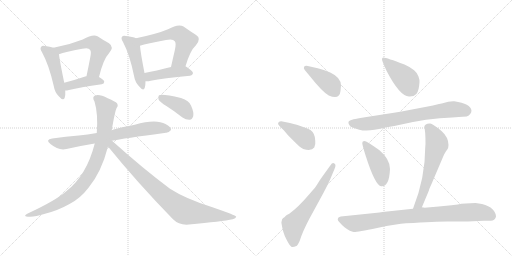
t = 0.00 s
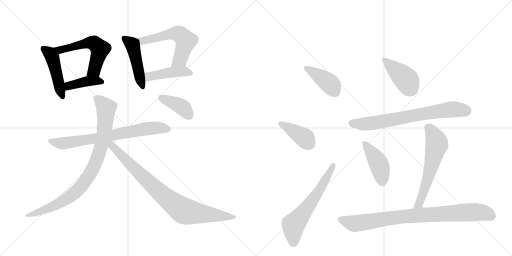
t = 2.57 s
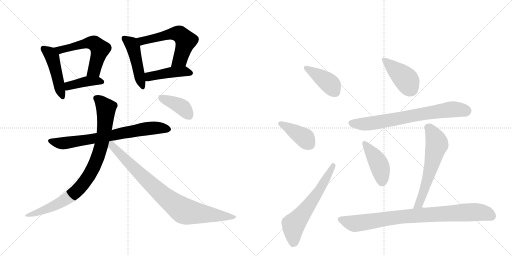
t = 5.14 s
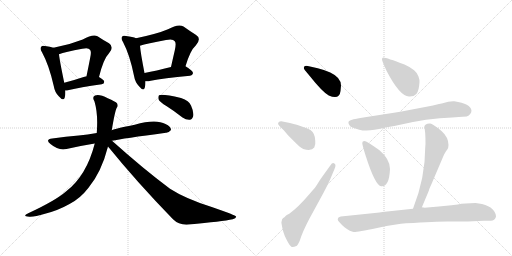
t = 7.71 s
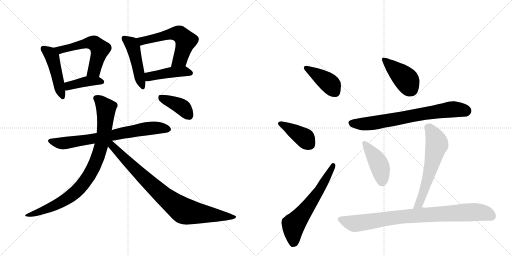
t = 10.28 s
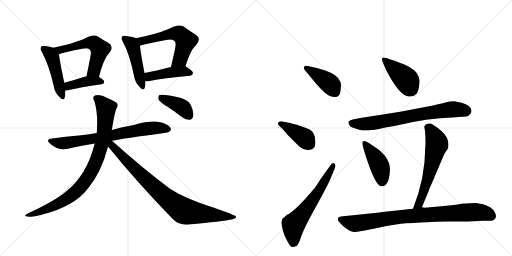
t = 12.85 s

The animated SVG that drew these frames (rendered in a browser with its animation timeline set to each time). Animation: 18 CSS @keyframes rules; one cycle of 12.85 s.

<svg version="1.1" viewBox="0 0 2048 1024" xmlns="http://www.w3.org/2000/svg">
  <g stroke="lightgray" stroke-dasharray="1,1" stroke-width="1" transform="scale(4, 4)">
    <line x1="0" y1="0" x2="256" y2="256"></line>
    <line x1="256" y1="0" x2="0" y2="256"></line>
    <line x1="128" y1="0" x2="128" y2="256"></line>
    <line x1="0" y1="128" x2="256" y2="128"></line>
    <line x1="256" y1="0" x2="512" y2="256"></line>
    <line x1="512" y1="0" x2="256" y2="256"></line>
    <line x1="384" y1="0" x2="384" y2="256"></line>
    <line x1="256" y1="128" x2="512" y2="128"></line>
  </g>
<g transform="scale(1, -1) translate(0, -850)">
   <style type="text/css">
    @keyframes keyframes0 {
      from {
       stroke: black;
       stroke-dashoffset: 466;
       stroke-width: 128;
       }
       60% {
       animation-timing-function: step-end;
       stroke: black;
       stroke-dashoffset: 0;
       stroke-width: 128;
       }
       to {
       stroke: black;
       stroke-width: 1024;
       }
       }
       #make-me-a-hanzi-animation-0 {
         animation: keyframes0 0.629232s both;
         animation-delay: 0.000000s;
         animation-timing-function: linear;
       }
    @keyframes keyframes1 {
      from {
       stroke: black;
       stroke-dashoffset: 566;
       stroke-width: 128;
       }
       65% {
       animation-timing-function: step-end;
       stroke: black;
       stroke-dashoffset: 0;
       stroke-width: 128;
       }
       to {
       stroke: black;
       stroke-width: 1024;
       }
       }
       #make-me-a-hanzi-animation-1 {
         animation: keyframes1 0.710612s both;
         animation-delay: 0.629232s;
         animation-timing-function: linear;
       }
    @keyframes keyframes2 {
      from {
       stroke: black;
       stroke-dashoffset: 403;
       stroke-width: 128;
       }
       57% {
       animation-timing-function: step-end;
       stroke: black;
       stroke-dashoffset: 0;
       stroke-width: 128;
       }
       to {
       stroke: black;
       stroke-width: 1024;
       }
       }
       #make-me-a-hanzi-animation-2 {
         animation: keyframes2 0.577962s both;
         animation-delay: 1.339844s;
         animation-timing-function: linear;
       }
    @keyframes keyframes3 {
      from {
       stroke: black;
       stroke-dashoffset: 467;
       stroke-width: 128;
       }
       60% {
       animation-timing-function: step-end;
       stroke: black;
       stroke-dashoffset: 0;
       stroke-width: 128;
       }
       to {
       stroke: black;
       stroke-width: 1024;
       }
       }
       #make-me-a-hanzi-animation-3 {
         animation: keyframes3 0.630046s both;
         animation-delay: 1.917806s;
         animation-timing-function: linear;
       }
    @keyframes keyframes4 {
      from {
       stroke: black;
       stroke-dashoffset: 579;
       stroke-width: 128;
       }
       65% {
       animation-timing-function: step-end;
       stroke: black;
       stroke-dashoffset: 0;
       stroke-width: 128;
       }
       to {
       stroke: black;
       stroke-width: 1024;
       }
       }
       #make-me-a-hanzi-animation-4 {
         animation: keyframes4 0.721191s both;
         animation-delay: 2.547852s;
         animation-timing-function: linear;
       }
    @keyframes keyframes5 {
      from {
       stroke: black;
       stroke-dashoffset: 441;
       stroke-width: 128;
       }
       59% {
       animation-timing-function: step-end;
       stroke: black;
       stroke-dashoffset: 0;
       stroke-width: 128;
       }
       to {
       stroke: black;
       stroke-width: 1024;
       }
       }
       #make-me-a-hanzi-animation-5 {
         animation: keyframes5 0.608887s both;
         animation-delay: 3.269043s;
         animation-timing-function: linear;
       }
    @keyframes keyframes6 {
      from {
       stroke: black;
       stroke-dashoffset: 732;
       stroke-width: 128;
       }
       70% {
       animation-timing-function: step-end;
       stroke: black;
       stroke-dashoffset: 0;
       stroke-width: 128;
       }
       to {
       stroke: black;
       stroke-width: 1024;
       }
       }
       #make-me-a-hanzi-animation-6 {
         animation: keyframes6 0.845703s both;
         animation-delay: 3.877930s;
         animation-timing-function: linear;
       }
    @keyframes keyframes7 {
      from {
       stroke: black;
       stroke-dashoffset: 875;
       stroke-width: 128;
       }
       74% {
       animation-timing-function: step-end;
       stroke: black;
       stroke-dashoffset: 0;
       stroke-width: 128;
       }
       to {
       stroke: black;
       stroke-width: 1024;
       }
       }
       #make-me-a-hanzi-animation-7 {
         animation: keyframes7 0.962077s both;
         animation-delay: 4.723633s;
         animation-timing-function: linear;
       }
    @keyframes keyframes8 {
      from {
       stroke: black;
       stroke-dashoffset: 863;
       stroke-width: 128;
       }
       74% {
       animation-timing-function: step-end;
       stroke: black;
       stroke-dashoffset: 0;
       stroke-width: 128;
       }
       to {
       stroke: black;
       stroke-width: 1024;
       }
       }
       #make-me-a-hanzi-animation-8 {
         animation: keyframes8 0.952311s both;
         animation-delay: 5.685710s;
         animation-timing-function: linear;
       }
    @keyframes keyframes9 {
      from {
       stroke: black;
       stroke-dashoffset: 396;
       stroke-width: 128;
       }
       56% {
       animation-timing-function: step-end;
       stroke: black;
       stroke-dashoffset: 0;
       stroke-width: 128;
       }
       to {
       stroke: black;
       stroke-width: 1024;
       }
       }
       #make-me-a-hanzi-animation-9 {
         animation: keyframes9 0.572266s both;
         animation-delay: 6.638021s;
         animation-timing-function: linear;
       }
    @keyframes keyframes10 {
      from {
       stroke: black;
       stroke-dashoffset: 408;
       stroke-width: 128;
       }
       57% {
       animation-timing-function: step-end;
       stroke: black;
       stroke-dashoffset: 0;
       stroke-width: 128;
       }
       to {
       stroke: black;
       stroke-width: 1024;
       }
       }
       #make-me-a-hanzi-animation-10 {
         animation: keyframes10 0.582031s both;
         animation-delay: 7.210286s;
         animation-timing-function: linear;
       }
    @keyframes keyframes11 {
      from {
       stroke: black;
       stroke-dashoffset: 400;
       stroke-width: 128;
       }
       57% {
       animation-timing-function: step-end;
       stroke: black;
       stroke-dashoffset: 0;
       stroke-width: 128;
       }
       to {
       stroke: black;
       stroke-width: 1024;
       }
       }
       #make-me-a-hanzi-animation-11 {
         animation: keyframes11 0.575521s both;
         animation-delay: 7.792318s;
         animation-timing-function: linear;
       }
    @keyframes keyframes12 {
      from {
       stroke: black;
       stroke-dashoffset: 619;
       stroke-width: 128;
       }
       67% {
       animation-timing-function: step-end;
       stroke: black;
       stroke-dashoffset: 0;
       stroke-width: 128;
       }
       to {
       stroke: black;
       stroke-width: 1024;
       }
       }
       #make-me-a-hanzi-animation-12 {
         animation: keyframes12 0.753743s both;
         animation-delay: 8.367839s;
         animation-timing-function: linear;
       }
    @keyframes keyframes13 {
      from {
       stroke: black;
       stroke-dashoffset: 419;
       stroke-width: 128;
       }
       58% {
       animation-timing-function: step-end;
       stroke: black;
       stroke-dashoffset: 0;
       stroke-width: 128;
       }
       to {
       stroke: black;
       stroke-width: 1024;
       }
       }
       #make-me-a-hanzi-animation-13 {
         animation: keyframes13 0.590983s both;
         animation-delay: 9.121582s;
         animation-timing-function: linear;
       }
    @keyframes keyframes14 {
      from {
       stroke: black;
       stroke-dashoffset: 723;
       stroke-width: 128;
       }
       70% {
       animation-timing-function: step-end;
       stroke: black;
       stroke-dashoffset: 0;
       stroke-width: 128;
       }
       to {
       stroke: black;
       stroke-width: 1024;
       }
       }
       #make-me-a-hanzi-animation-14 {
         animation: keyframes14 0.838379s both;
         animation-delay: 9.712565s;
         animation-timing-function: linear;
       }
    @keyframes keyframes15 {
      from {
       stroke: black;
       stroke-dashoffset: 429;
       stroke-width: 128;
       }
       58% {
       animation-timing-function: step-end;
       stroke: black;
       stroke-dashoffset: 0;
       stroke-width: 128;
       }
       to {
       stroke: black;
       stroke-width: 1024;
       }
       }
       #make-me-a-hanzi-animation-15 {
         animation: keyframes15 0.599121s both;
         animation-delay: 10.550944s;
         animation-timing-function: linear;
       }
    @keyframes keyframes16 {
      from {
       stroke: black;
       stroke-dashoffset: 606;
       stroke-width: 128;
       }
       66% {
       animation-timing-function: step-end;
       stroke: black;
       stroke-dashoffset: 0;
       stroke-width: 128;
       }
       to {
       stroke: black;
       stroke-width: 1024;
       }
       }
       #make-me-a-hanzi-animation-16 {
         animation: keyframes16 0.743164s both;
         animation-delay: 11.150065s;
         animation-timing-function: linear;
       }
    @keyframes keyframes17 {
      from {
       stroke: black;
       stroke-dashoffset: 870;
       stroke-width: 128;
       }
       74% {
       animation-timing-function: step-end;
       stroke: black;
       stroke-dashoffset: 0;
       stroke-width: 128;
       }
       to {
       stroke: black;
       stroke-width: 1024;
       }
       }
       #make-me-a-hanzi-animation-17 {
         animation: keyframes17 0.958008s both;
         animation-delay: 11.893229s;
         animation-timing-function: linear;
       }
</style>
<path d="M 214 659 Q 201 663 180 666 Q 168 669 165 663 Q 158 657 168 641 Q 196 590 215 506 Q 219 481 235 465 Q 254 443 259 460 Q 262 470 261 488 L 257 519 Q 238 610 236 633 C 234 654 234 654 214 659 Z" fill="lightgray"></path> 
<path d="M 396 542 Q 414 615 436 637 Q 458 662 436 677 Q 417 687 390 705 Q 372 715 331 692 Q 276 670 214 659 C 185 654 208 624 236 633 Q 260 642 329 655 Q 354 661 360 651 Q 367 645 360 615 Q 354 584 346 545 C 340 516 389 513 396 542 Z" fill="lightgray"></path> 
<path d="M 261 488 Q 268 488 276 490 Q 318 500 407 513 Q 417 514 417 523 Q 417 530 396 542 L 346 545 Q 345 545 344 545 Q 296 529 257 519 C 228 511 231 486 261 488 Z" fill="lightgray"></path> 
<path d="M 544 697 Q 532 703 504 706 Q 492 709 489 704 Q 482 697 492 682 Q 519 631 536 547 Q 540 522 556 505 Q 574 483 579 499 Q 582 509 582 525 L 578 558 Q 562 640 560 667 C 558 692 558 692 544 697 Z" fill="lightgray"></path> 
<path d="M 742 585 Q 761 649 783 668 Q 808 696 783 711 Q 762 724 734 744 Q 713 756 672 733 Q 630 715 544 697 C 515 691 531 658 560 667 Q 587 676 664 690 Q 692 696 699 685 Q 706 679 699 648 Q 692 618 684 582 C 677 553 733 556 742 585 Z" fill="lightgray"></path> 
<path d="M 582 525 Q 592 524 603 527 Q 652 537 760 547 Q 770 548 772 557 Q 773 566 742 585 C 729 593 713 589 684 582 Q 624 567 578 558 C 549 552 552 526 582 525 Z" fill="lightgray"></path> 
<path d="M 448 287 Q 490 296 664 319 Q 674 318 684 330 Q 685 343 662 354 Q 623 376 539 351 Q 461 336 447 329 L 387 318 Q 350 312 315 308 Q 264 304 209 296 Q 179 292 202 274 Q 235 246 266 254 Q 317 266 379 276 L 448 287 Z" fill="lightgray"></path> 
<path d="M 379 276 Q 346 147 265 85 Q 223 48 113 -3 Q 86 -16 118 -17 Q 139 -18 180 -5 Q 232 8 278 34 Q 321 56 354 99 Q 406 162 432 264 L 447 329 Q 460 407 467 419 Q 474 426 468 437 Q 462 444 431 457 Q 397 475 380 468 Q 367 462 378 444 Q 393 395 387 318 L 379 276 Z" fill="lightgray"></path> 
<path d="M 432 264 Q 547 122 692 -27 Q 717 -52 756 -48 Q 889 -36 931 -27 Q 943 -23 945 -17 Q 944 -11 847 22 Q 742 55 680 95 Q 574 174 448 287 C 426 307 413 288 432 264 Z" fill="lightgray"></path> 
<path d="M 667 425 Q 697 406 730 380 Q 745 370 759 371 Q 769 372 773 386 Q 776 401 764 428 Q 757 447 724 458 Q 648 476 636 469 Q 632 465 634 453 Q 638 443 667 425 Z" fill="lightgray"></path> 
<path d="M 1239 546 Q 1288 484 1315 468 Q 1358 449 1362 486 L 1364 508 Q 1364 540 1321 560 Q 1294 572 1271 577 L 1231 586 Q 1220 588 1216.5 583 Q 1213 578 1219 570 L 1239 546 Z" fill="lightgray"></path> 
<path d="M 1261 287 Q 1261 316 1242 330 Q 1232 337 1201.5 346.5 Q 1171 356 1155 359 L 1125 365 Q 1118 365 1113.5 360 Q 1109 355 1117 347 L 1136 328 L 1152 309 L 1181 280 Q 1201 260 1213 254 Q 1246 244 1257 260 Q 1263 271 1261 287 Z" fill="lightgray"></path> 
<path d="M 1291 146 Q 1280 131 1268.5 112.5 Q 1257 94 1250 88 L 1238 74 Q 1193 21 1157 -5 Q 1145 -11 1141.5 -14.5 Q 1138 -18 1133 -22 Q 1128 -26 1128 -28 Q 1128 -30 1126.5 -34.5 Q 1125 -39 1126 -43.5 Q 1127 -48 1128 -54.5 Q 1129 -61 1133.5 -77.5 Q 1138 -94 1149 -114 Q 1160 -134 1165.5 -137 Q 1171 -140 1186 -134 Q 1190 -132 1199 -113 Q 1209 -79 1238 -24 L 1280 53 Q 1307 102 1320 131 L 1338 174 Q 1346 192 1337.5 196.5 Q 1329 201 1322 189 L 1291 146 Z" fill="lightgray"></path> 
<path d="M 1533 620 Q 1528 620 1528 613 Q 1528 606 1546 567 Q 1599 465 1636 464 Q 1655 463 1665.5 474.5 Q 1676 486 1678 522 Q 1679 530 1674 544.5 Q 1669 559 1656.5 569.5 Q 1644 580 1618 592 Q 1547 619 1533 620 Z" fill="lightgray"></path> 
<path d="M 1756 434 Q 1730 427 1711 424 L 1601 403 L 1441 378 Q 1409 373 1398.5 367.5 Q 1388 362 1400 346 Q 1402 341 1437 331.5 Q 1472 322 1536 339 Q 1562 343 1577 346 Q 1715 379 1809 380 L 1835 382 L 1867 384 Q 1885 392 1886 407 Q 1883 436 1817 445 Q 1798 446 1767 436 L 1756 434 Z" fill="lightgray"></path> 
<path d="M 1518 249 Q 1466 286 1457.5 286 Q 1449 286 1449 278 Q 1449 270 1463 226 Q 1501 107 1525 105 Q 1557 102 1560 174 Q 1560 213 1518 249 Z" fill="lightgray"></path> 
<path d="M 1701 262 Q 1701 138 1652 15 C 1641 -13 1676 -6 1688 22 L 1716 89 Q 1716 93 1726 114 L 1772 222 Q 1781 243 1788 250 Q 1794 256 1794 270 Q 1794 301 1766 326 Q 1730 356 1721 356 Q 1699 357 1697 342 Q 1702 328 1702 274 L 1701 262 Z" fill="lightgray"></path> 
<path d="M 1652 15 L 1530 2 L 1518 0 L 1363 -16 Q 1351 -18 1351 -28 Q 1351 -35 1378 -59 Q 1402 -77 1415 -77.5 Q 1428 -78 1508.5 -61.5 Q 1589 -45 1624 -43 Q 1774 -34 1804 -36 L 1871 -36 L 1935 -33 L 1963 -33 Q 1979 -33 1984 -17 Q 1984 -1 1970 13 Q 1956 27 1928 34 L 1902 38 Q 1858 38 1831 32 L 1806 29 Q 1758 25 1698 19 L 1696 20 Q 1688 20 1688 22 L 1652 15 Z" fill="lightgray"></path> 
      <clipPath id="make-me-a-hanzi-clip-0">
      <path d="M 214 659 Q 201 663 180 666 Q 168 669 165 663 Q 158 657 168 641 Q 196 590 215 506 Q 219 481 235 465 Q 254 443 259 460 Q 262 470 261 488 L 257 519 Q 238 610 236 633 C 234 654 234 654 214 659 Z" fill="lightgray"></path>
      </clipPath>
      <path clip-path="url(#make-me-a-hanzi-clip-0)" d="M 174 655 L 194 641 L 210 618 L 247 465 " fill="none" id="make-me-a-hanzi-animation-0" stroke-dasharray="338 676" stroke-linecap="round"></path>

      <clipPath id="make-me-a-hanzi-clip-1">
      <path d="M 396 542 Q 414 615 436 637 Q 458 662 436 677 Q 417 687 390 705 Q 372 715 331 692 Q 276 670 214 659 C 185 654 208 624 236 633 Q 260 642 329 655 Q 354 661 360 651 Q 367 645 360 615 Q 354 584 346 545 C 340 516 389 513 396 542 Z" fill="lightgray"></path>
      </clipPath>
      <path clip-path="url(#make-me-a-hanzi-clip-1)" d="M 222 658 L 247 651 L 349 679 L 380 675 L 400 654 L 398 644 L 377 568 L 353 552 " fill="none" id="make-me-a-hanzi-animation-1" stroke-dasharray="438 876" stroke-linecap="round"></path>

      <clipPath id="make-me-a-hanzi-clip-2">
      <path d="M 261 488 Q 268 488 276 490 Q 318 500 407 513 Q 417 514 417 523 Q 417 530 396 542 L 346 545 Q 345 545 344 545 Q 296 529 257 519 C 228 511 231 486 261 488 Z" fill="lightgray"></path>
      </clipPath>
      <path clip-path="url(#make-me-a-hanzi-clip-2)" d="M 267 497 L 275 507 L 351 525 L 407 523 " fill="none" id="make-me-a-hanzi-animation-2" stroke-dasharray="275 550" stroke-linecap="round"></path>

      <clipPath id="make-me-a-hanzi-clip-3">
      <path d="M 544 697 Q 532 703 504 706 Q 492 709 489 704 Q 482 697 492 682 Q 519 631 536 547 Q 540 522 556 505 Q 574 483 579 499 Q 582 509 582 525 L 578 558 Q 562 640 560 667 C 558 692 558 692 544 697 Z" fill="lightgray"></path>
      </clipPath>
      <path clip-path="url(#make-me-a-hanzi-clip-3)" d="M 498 696 L 525 675 L 533 659 L 568 504 " fill="none" id="make-me-a-hanzi-animation-3" stroke-dasharray="339 678" stroke-linecap="round"></path>

      <clipPath id="make-me-a-hanzi-clip-4">
      <path d="M 742 585 Q 761 649 783 668 Q 808 696 783 711 Q 762 724 734 744 Q 713 756 672 733 Q 630 715 544 697 C 515 691 531 658 560 667 Q 587 676 664 690 Q 692 696 699 685 Q 706 679 699 648 Q 692 618 684 582 C 677 553 733 556 742 585 Z" fill="lightgray"></path>
      </clipPath>
      <path clip-path="url(#make-me-a-hanzi-clip-4)" d="M 554 696 L 570 686 L 692 716 L 721 712 L 743 687 L 741 677 L 718 611 L 691 588 " fill="none" id="make-me-a-hanzi-animation-4" stroke-dasharray="451 902" stroke-linecap="round"></path>

      <clipPath id="make-me-a-hanzi-clip-5">
      <path d="M 582 525 Q 592 524 603 527 Q 652 537 760 547 Q 770 548 772 557 Q 773 566 742 585 C 729 593 713 589 684 582 Q 624 567 578 558 C 549 552 552 526 582 525 Z" fill="lightgray"></path>
      </clipPath>
      <path clip-path="url(#make-me-a-hanzi-clip-5)" d="M 587 531 L 597 544 L 680 561 L 741 565 L 762 557 " fill="none" id="make-me-a-hanzi-animation-5" stroke-dasharray="313 626" stroke-linecap="round"></path>

      <clipPath id="make-me-a-hanzi-clip-6">
      <path d="M 448 287 Q 490 296 664 319 Q 674 318 684 330 Q 685 343 662 354 Q 623 376 539 351 Q 461 336 447 329 L 387 318 Q 350 312 315 308 Q 264 304 209 296 Q 179 292 202 274 Q 235 246 266 254 Q 317 266 379 276 L 448 287 Z" fill="lightgray"></path>
      </clipPath>
      <path clip-path="url(#make-me-a-hanzi-clip-6)" d="M 204 286 L 256 277 L 574 334 L 640 339 L 673 332 " fill="none" id="make-me-a-hanzi-animation-6" stroke-dasharray="604 1208" stroke-linecap="round"></path>

      <clipPath id="make-me-a-hanzi-clip-7">
      <path d="M 379 276 Q 346 147 265 85 Q 223 48 113 -3 Q 86 -16 118 -17 Q 139 -18 180 -5 Q 232 8 278 34 Q 321 56 354 99 Q 406 162 432 264 L 447 329 Q 460 407 467 419 Q 474 426 468 437 Q 462 444 431 457 Q 397 475 380 468 Q 367 462 378 444 Q 393 395 387 318 L 379 276 Z" fill="lightgray"></path>
      </clipPath>
      <path clip-path="url(#make-me-a-hanzi-clip-7)" d="M 387 455 L 424 416 L 422 369 L 400 247 L 366 164 L 329 109 L 272 58 L 197 18 L 124 -7 " fill="none" id="make-me-a-hanzi-animation-7" stroke-dasharray="747 1494" stroke-linecap="round"></path>

      <clipPath id="make-me-a-hanzi-clip-8">
      <path d="M 432 264 Q 547 122 692 -27 Q 717 -52 756 -48 Q 889 -36 931 -27 Q 943 -23 945 -17 Q 944 -11 847 22 Q 742 55 680 95 Q 574 174 448 287 C 426 307 413 288 432 264 Z" fill="lightgray"></path>
      </clipPath>
      <path clip-path="url(#make-me-a-hanzi-clip-8)" d="M 444 278 L 478 235 L 633 85 L 731 9 L 784 -3 L 941 -18 " fill="none" id="make-me-a-hanzi-animation-8" stroke-dasharray="735 1470" stroke-linecap="round"></path>

      <clipPath id="make-me-a-hanzi-clip-9">
      <path d="M 667 425 Q 697 406 730 380 Q 745 370 759 371 Q 769 372 773 386 Q 776 401 764 428 Q 757 447 724 458 Q 648 476 636 469 Q 632 465 634 453 Q 638 443 667 425 Z" fill="lightgray"></path>
      </clipPath>
      <path clip-path="url(#make-me-a-hanzi-clip-9)" d="M 641 464 L 720 427 L 756 388 " fill="none" id="make-me-a-hanzi-animation-9" stroke-dasharray="268 536" stroke-linecap="round"></path>

      <clipPath id="make-me-a-hanzi-clip-10">
      <path d="M 1239 546 Q 1288 484 1315 468 Q 1358 449 1362 486 L 1364 508 Q 1364 540 1321 560 Q 1294 572 1271 577 L 1231 586 Q 1220 588 1216.5 583 Q 1213 578 1219 570 L 1239 546 Z" fill="lightgray"></path>
      </clipPath>
      <path clip-path="url(#make-me-a-hanzi-clip-10)" d="M 1225 578 L 1320 514 L 1340 482 " fill="none" id="make-me-a-hanzi-animation-10" stroke-dasharray="280 560" stroke-linecap="round"></path>

      <clipPath id="make-me-a-hanzi-clip-11">
      <path d="M 1261 287 Q 1261 316 1242 330 Q 1232 337 1201.5 346.5 Q 1171 356 1155 359 L 1125 365 Q 1118 365 1113.5 360 Q 1109 355 1117 347 L 1136 328 L 1152 309 L 1181 280 Q 1201 260 1213 254 Q 1246 244 1257 260 Q 1263 271 1261 287 Z" fill="lightgray"></path>
      </clipPath>
      <path clip-path="url(#make-me-a-hanzi-clip-11)" d="M 1122 355 L 1213 302 L 1239 273 " fill="none" id="make-me-a-hanzi-animation-11" stroke-dasharray="272 544" stroke-linecap="round"></path>

      <clipPath id="make-me-a-hanzi-clip-12">
      <path d="M 1291 146 Q 1280 131 1268.5 112.5 Q 1257 94 1250 88 L 1238 74 Q 1193 21 1157 -5 Q 1145 -11 1141.5 -14.5 Q 1138 -18 1133 -22 Q 1128 -26 1128 -28 Q 1128 -30 1126.5 -34.5 Q 1125 -39 1126 -43.5 Q 1127 -48 1128 -54.5 Q 1129 -61 1133.5 -77.5 Q 1138 -94 1149 -114 Q 1160 -134 1165.5 -137 Q 1171 -140 1186 -134 Q 1190 -132 1199 -113 Q 1209 -79 1238 -24 L 1280 53 Q 1307 102 1320 131 L 1338 174 Q 1346 192 1337.5 196.5 Q 1329 201 1322 189 L 1291 146 Z" fill="lightgray"></path>
      </clipPath>
      <path clip-path="url(#make-me-a-hanzi-clip-12)" d="M 1171 -125 L 1174 -50 L 1275 85 L 1333 189 " fill="none" id="make-me-a-hanzi-animation-12" stroke-dasharray="491 982" stroke-linecap="round"></path>

      <clipPath id="make-me-a-hanzi-clip-13">
      <path d="M 1533 620 Q 1528 620 1528 613 Q 1528 606 1546 567 Q 1599 465 1636 464 Q 1655 463 1665.5 474.5 Q 1676 486 1678 522 Q 1679 530 1674 544.5 Q 1669 559 1656.5 569.5 Q 1644 580 1618 592 Q 1547 619 1533 620 Z" fill="lightgray"></path>
      </clipPath>
      <path clip-path="url(#make-me-a-hanzi-clip-13)" d="M 1535 613 L 1617 540 L 1644 494 " fill="none" id="make-me-a-hanzi-animation-13" stroke-dasharray="291 582" stroke-linecap="round"></path>

      <clipPath id="make-me-a-hanzi-clip-14">
      <path d="M 1756 434 Q 1730 427 1711 424 L 1601 403 L 1441 378 Q 1409 373 1398.5 367.5 Q 1388 362 1400 346 Q 1402 341 1437 331.5 Q 1472 322 1536 339 Q 1562 343 1577 346 Q 1715 379 1809 380 L 1835 382 L 1867 384 Q 1885 392 1886 407 Q 1883 436 1817 445 Q 1798 446 1767 436 L 1756 434 Z" fill="lightgray"></path>
      </clipPath>
      <path clip-path="url(#make-me-a-hanzi-clip-14)" d="M 1406 357 L 1456 354 L 1505 359 L 1783 410 L 1824 413 L 1867 407 " fill="none" id="make-me-a-hanzi-animation-14" stroke-dasharray="595 1190" stroke-linecap="round"></path>

      <clipPath id="make-me-a-hanzi-clip-15">
      <path d="M 1518 249 Q 1466 286 1457.5 286 Q 1449 286 1449 278 Q 1449 270 1463 226 Q 1501 107 1525 105 Q 1557 102 1560 174 Q 1560 213 1518 249 Z" fill="lightgray"></path>
      </clipPath>
      <path clip-path="url(#make-me-a-hanzi-clip-15)" d="M 1458 277 L 1517 190 L 1528 123 " fill="none" id="make-me-a-hanzi-animation-15" stroke-dasharray="301 602" stroke-linecap="round"></path>

      <clipPath id="make-me-a-hanzi-clip-16">
      <path d="M 1701 262 Q 1701 138 1652 15 C 1641 -13 1676 -6 1688 22 L 1716 89 Q 1716 93 1726 114 L 1772 222 Q 1781 243 1788 250 Q 1794 256 1794 270 Q 1794 301 1766 326 Q 1730 356 1721 356 Q 1699 357 1697 342 Q 1702 328 1702 274 L 1701 262 Z" fill="lightgray"></path>
      </clipPath>
      <path clip-path="url(#make-me-a-hanzi-clip-16)" d="M 1710 341 L 1729 320 L 1747 270 L 1692 75 L 1677 36 L 1657 22 " fill="none" id="make-me-a-hanzi-animation-16" stroke-dasharray="478 956" stroke-linecap="round"></path>

      <clipPath id="make-me-a-hanzi-clip-17">
      <path d="M 1652 15 L 1530 2 L 1518 0 L 1363 -16 Q 1351 -18 1351 -28 Q 1351 -35 1378 -59 Q 1402 -77 1415 -77.5 Q 1428 -78 1508.5 -61.5 Q 1589 -45 1624 -43 Q 1774 -34 1804 -36 L 1871 -36 L 1935 -33 L 1963 -33 Q 1979 -33 1984 -17 Q 1984 -1 1970 13 Q 1956 27 1928 34 L 1902 38 Q 1858 38 1831 32 L 1806 29 Q 1758 25 1698 19 L 1696 20 Q 1688 20 1688 22 L 1652 15 Z" fill="lightgray"></path>
      </clipPath>
      <path clip-path="url(#make-me-a-hanzi-clip-17)" d="M 1361 -27 L 1413 -44 L 1601 -17 L 1758 -5 L 1894 2 L 1939 -2 L 1967 -14 " fill="none" id="make-me-a-hanzi-animation-17" stroke-dasharray="742 1484" stroke-linecap="round"></path>

</g>
</svg>
